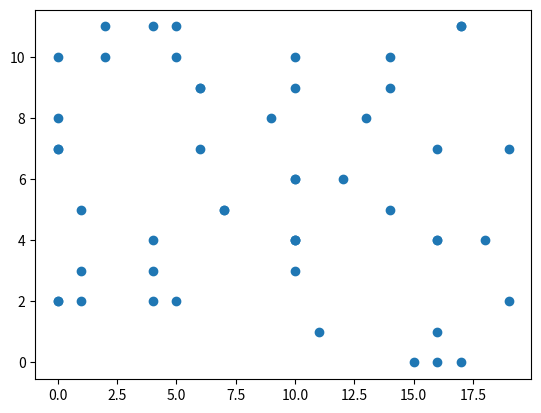

Write Python code to recreate this figure.
import numpy as np
from numpy.random import default_rng
import matplotlib.pyplot as plt

rng = default_rng()

n = 50
data_x = rng.integers(20, size=n)
data_y = rng.integers(12, size=n)

plt.scatter(x=data_x,y=data_y)
plt.show()
